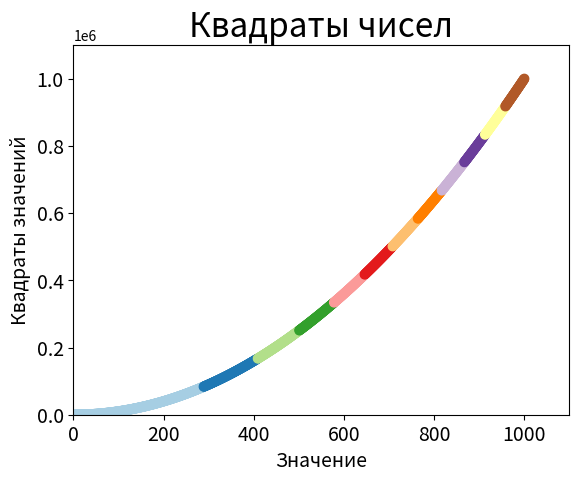

Generate this figure with matplotlib:
import matplotlib.pyplot as plt

x_values = list(range(1, 1001))
y_values = [x**2 for x in x_values]

plt.title('Квадраты чисел', fontsize=24)
plt.xlabel('Значение', fontsize=14)
plt.ylabel('Квадраты значений', fontsize=14)

# Назначение размера шрифта делений на осях
plt.tick_params(axis='both', labelsize=14)


plt.scatter(x_values, y_values, c=y_values, cmap=plt.cm.Paired, s=40)
plt.axis([0, 1100, 0, 1100000])
plt.show()
'''
show() можно заменить на savefig('nameOfTheFile.png', bbox_inches='tight')
'''